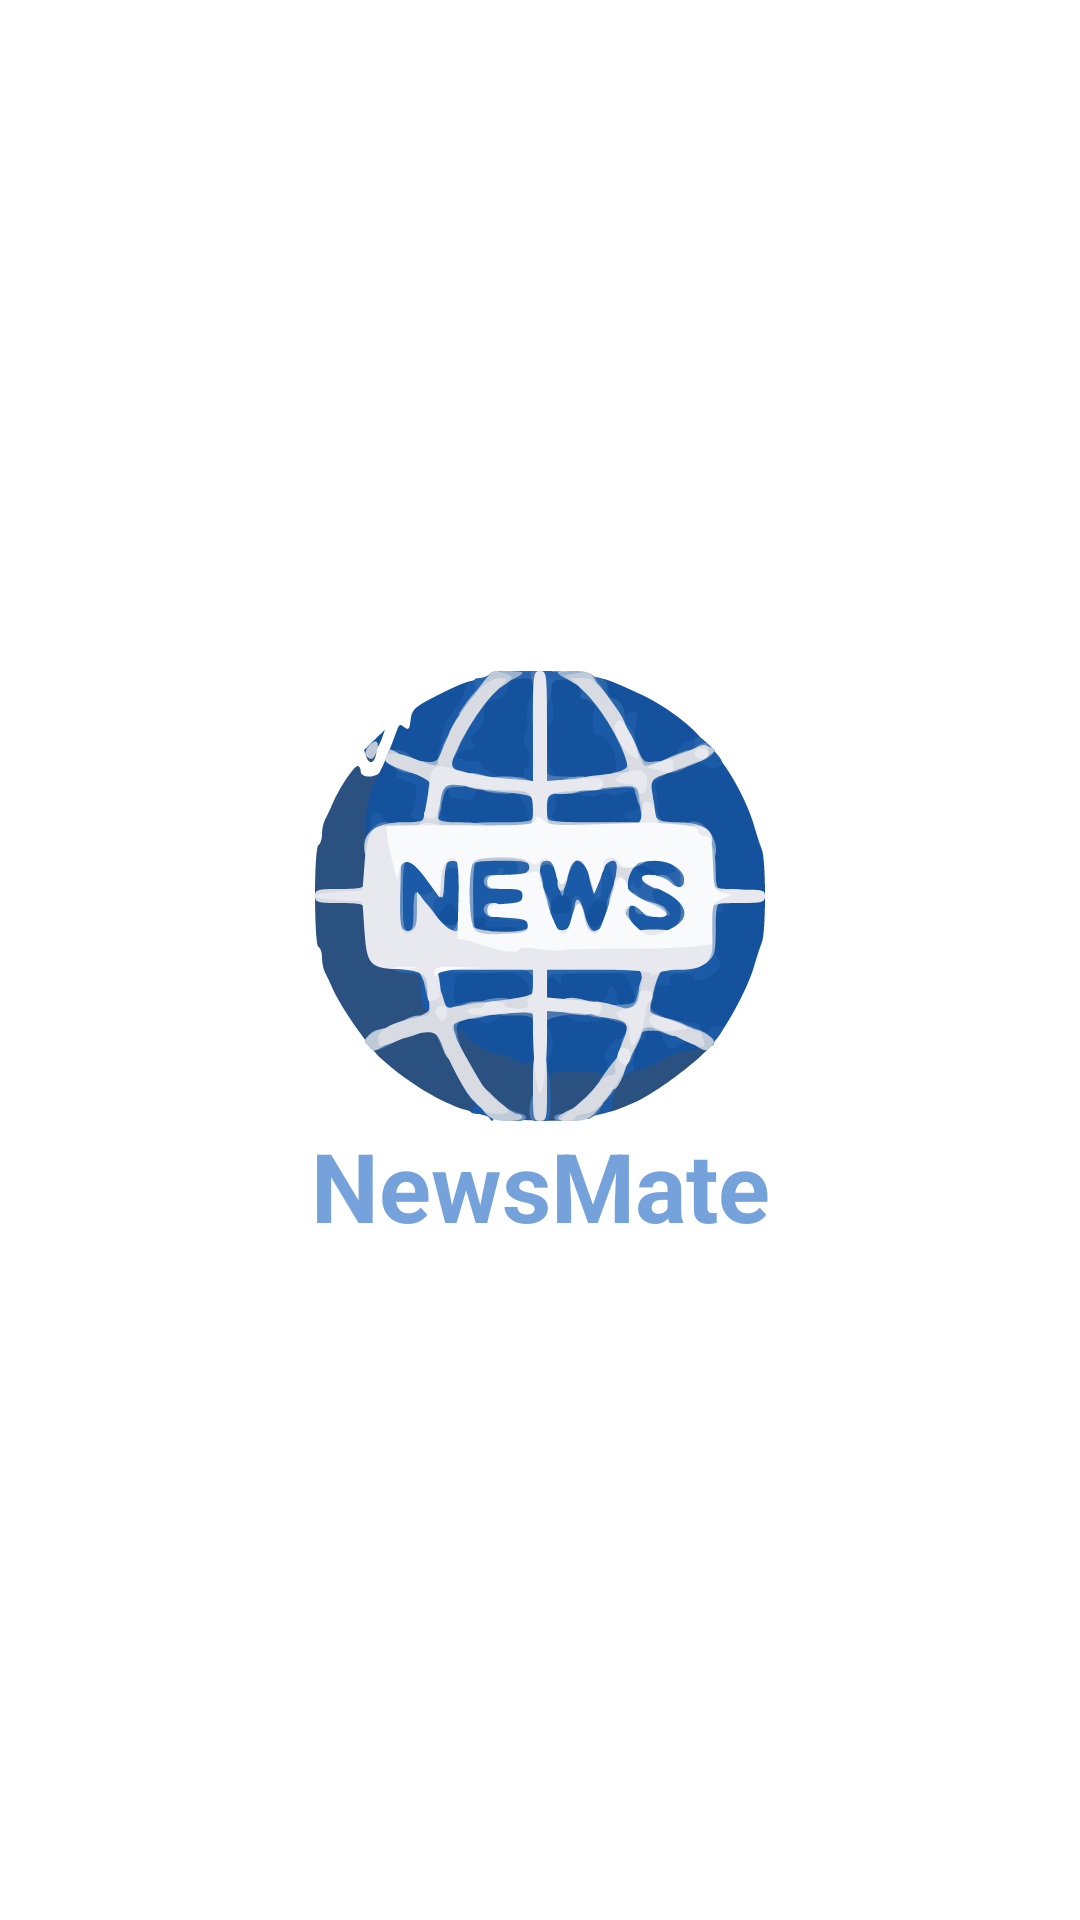

This screen was rendered from an Android layout file. Write that file and the resources it references.
<!-- AndroidManifest.xml: activity theme Theme.AppCompat.Light.NoActionBar -->
<!-- res/layout/activity_splash.xml -->
<?xml version="1.0" encoding="utf-8"?>
<androidx.constraintlayout.widget.ConstraintLayout xmlns:android="http://schemas.android.com/apk/res/android"
    xmlns:app="http://schemas.android.com/apk/res-auto"
    android:layout_width="match_parent"
    android:layout_height="match_parent"
    android:background="@color/white">

    
    <ImageView
        android:id="@+id/ivNewsIcon"
        android:layout_width="150dp"
        android:layout_height="150dp"
        android:animation="@anim/splash_anim"
        android:scaleType="fitCenter"
        android:src="@drawable/news_icon"
        app:layout_constraintBottom_toTopOf="@+id/tvAppName"
        app:layout_constraintEnd_toEndOf="parent"
        app:layout_constraintStart_toStartOf="parent"
        app:layout_constraintTop_toTopOf="parent"
        app:layout_constraintVertical_chainStyle="packed" />

    
    <TextView
        android:id="@+id/tvAppName"
        android:layout_width="wrap_content"
        android:layout_height="wrap_content"
        android:text="NewsMate"
        android:textColor="@color/lightBlue"
        android:textSize="32sp"
        android:textStyle="bold"
        app:layout_constraintBottom_toBottomOf="parent"
        app:layout_constraintEnd_toEndOf="parent"
        app:layout_constraintStart_toStartOf="parent"
        app:layout_constraintTop_toBottomOf="@id/ivNewsIcon"
        app:layout_constraintVertical_bias="0.3" />

</androidx.constraintlayout.widget.ConstraintLayout>
<!-- resources referenced by this layout -->
<resources>
  <color name="lightBlue">#76A2DC</color>
  <color name="white">#FFFFFFFF</color>
  <!-- drawable news_icon: vector/xml drawable (drawable, 56219 chars, omitted) -->
</resources>
